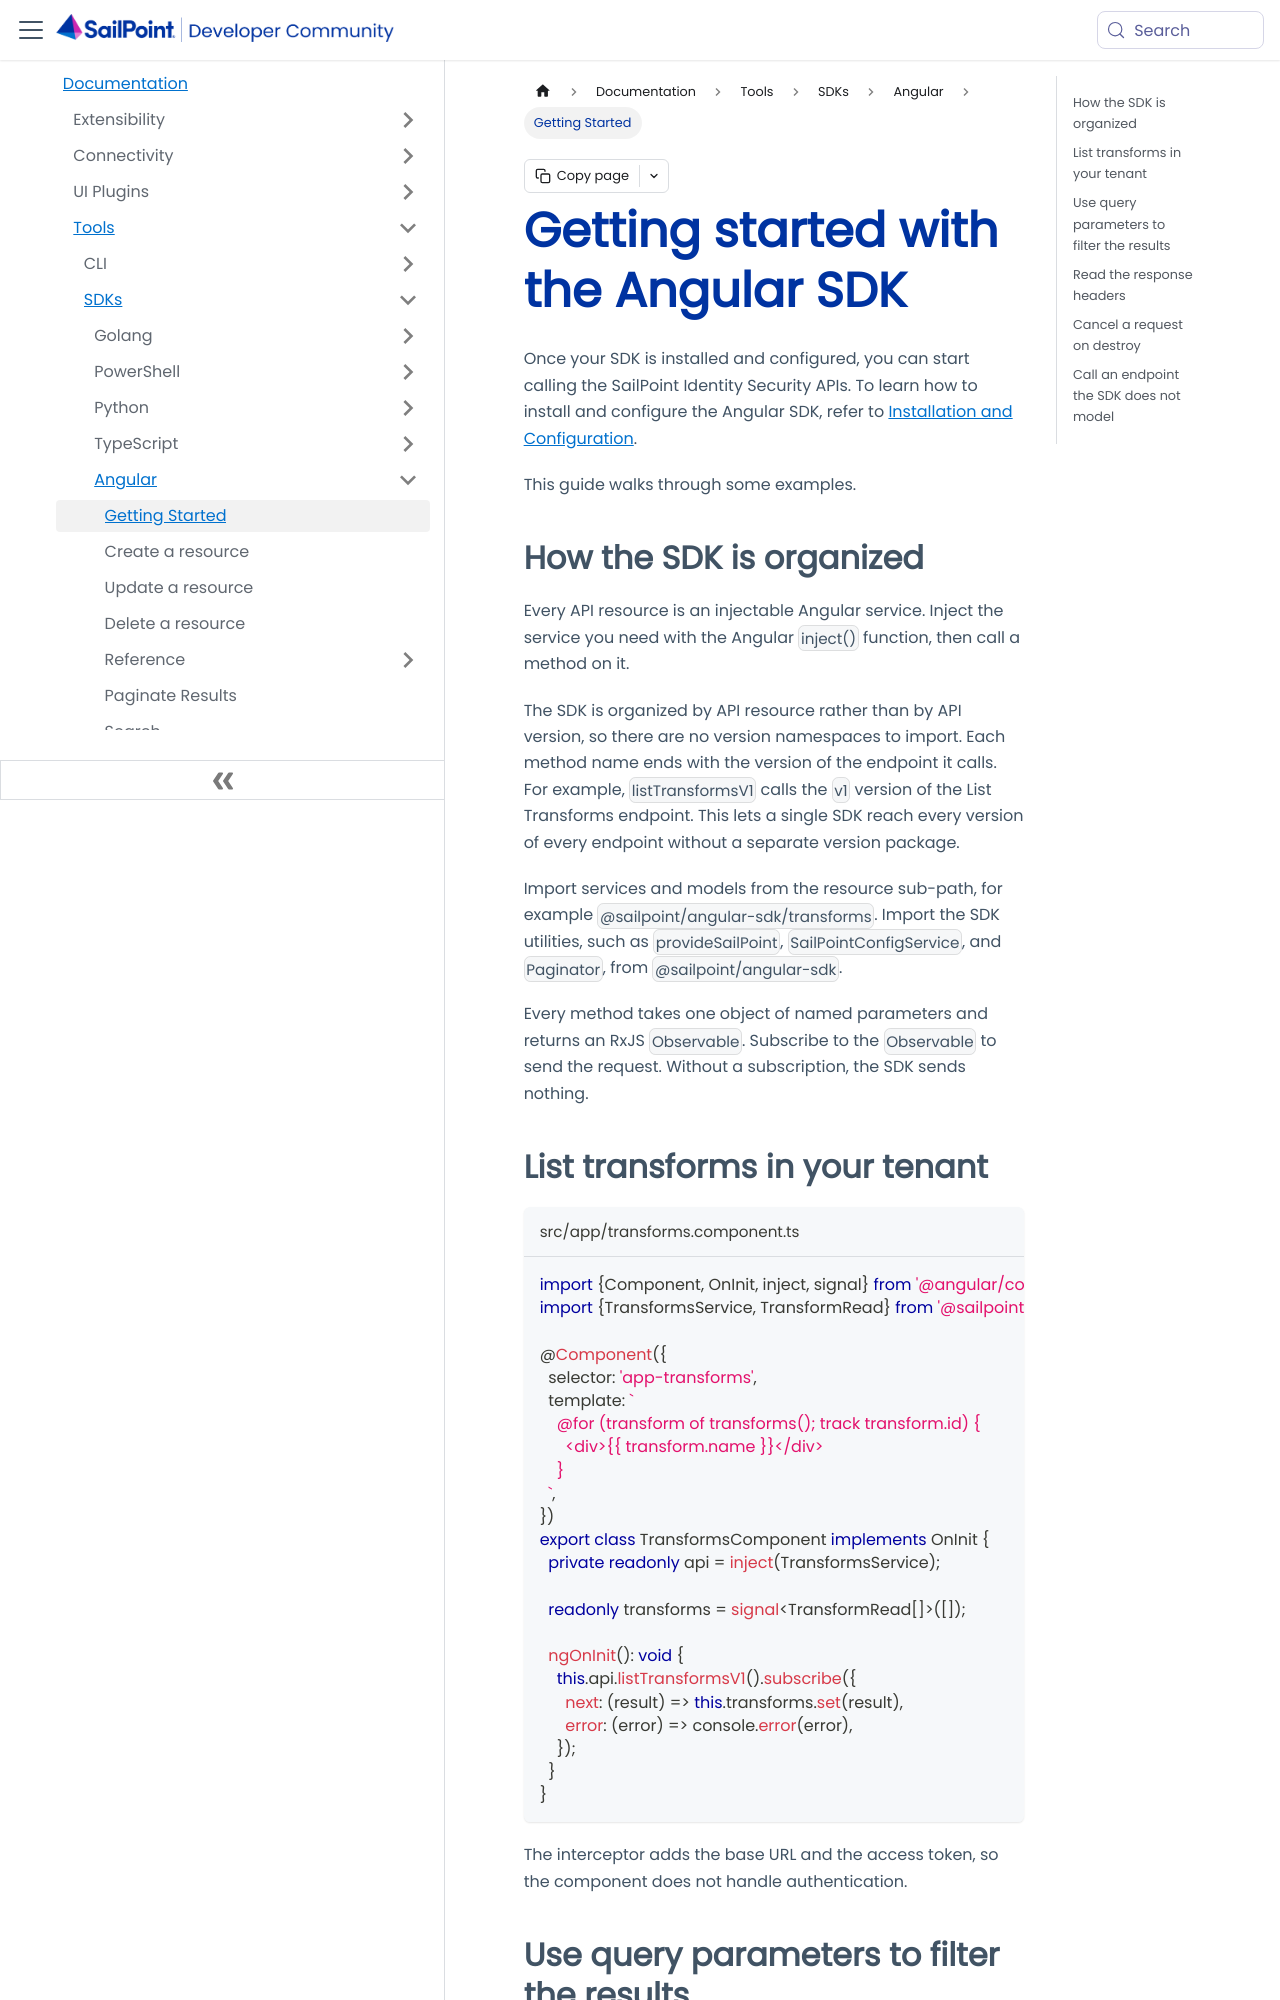

repository: sailpoint-oss/developer.sailpoint.com · page: docs/tools/sdk/angular/getting-started/index.html · generator: docusaurus

---
id: angular-sdk-getting-started
title: Getting started with the Angular SDK
pagination_label: Getting Started
sidebar_label: Getting Started
sidebar_position: 1
sidebar_class_name: angularsdk
keywords: ['angular', 'typescript', 'sdk', 'start']
description: Learn how to use the Angular SDK in this guide.
slug: /tools/sdk/angular/getting-started
tags: ['SDK']
---

Once your SDK is installed and configured, you can start calling the SailPoint Identity Security APIs. To learn how to install and configure the Angular SDK, refer to [Installation and Configuration](./index.mdx).

This guide walks through some examples.

## How the SDK is organized

Every API resource is an injectable Angular service. Inject the service you need with the Angular `inject()` function, then call a method on it.

The SDK is organized by API resource rather than by API version, so there are no version namespaces to import. Each method name ends with the version of the endpoint it calls. For example, `listTransformsV1` calls the `v1` version of the List Transforms endpoint. This lets a single SDK reach every version of every endpoint without a separate version package.

Import services and models from the resource sub-path, for example `@sailpoint/angular-sdk/transforms`. Import the SDK utilities, such as `provideSailPoint`, `SailPointConfigService`, and `Paginator`, from `@sailpoint/angular-sdk`.

Every method takes one object of named parameters and returns an RxJS `Observable`. Subscribe to the `Observable` to send the request. Without a subscription, the SDK sends nothing.
